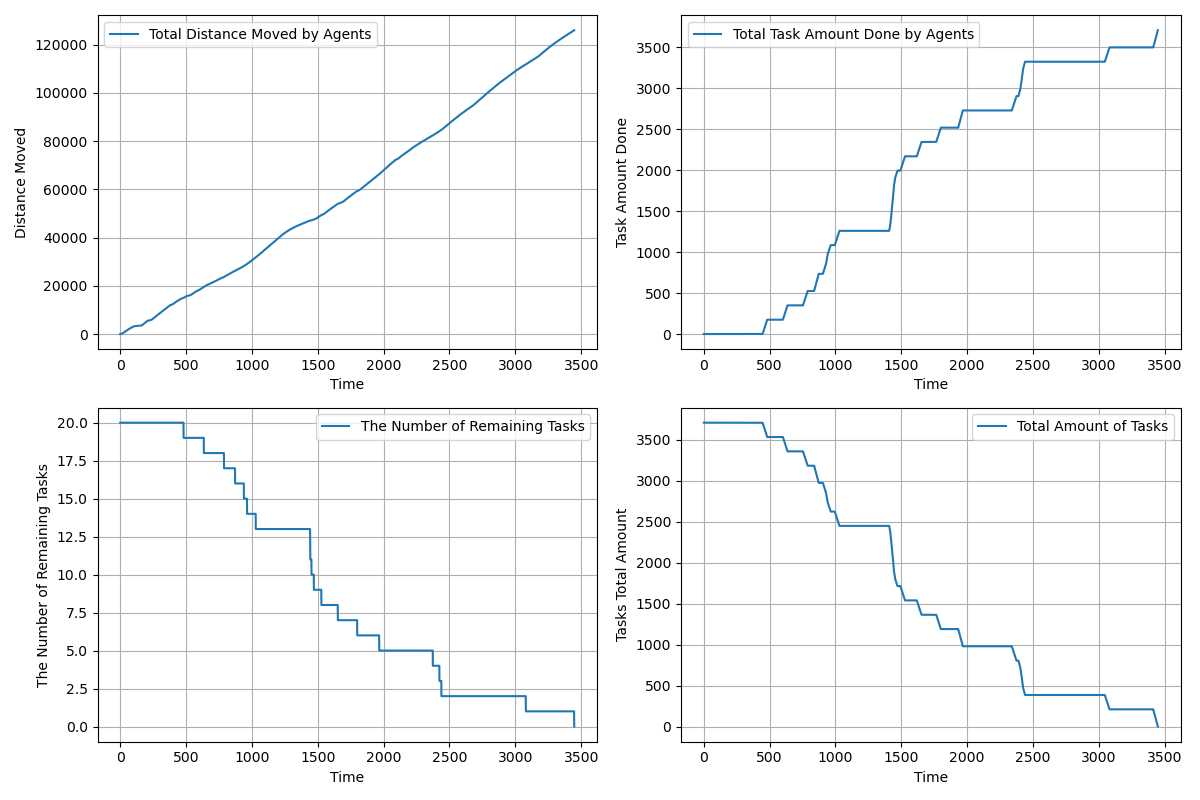

Source data for this figure (header and first rows):
time, agents_total_distance_moved, agents_total_task_amount_done, completed_tasks, remaining_tasks, tasks_total_amount_left
1.0, 2.5, 0.0, 0, 20, 3710
2.0, 4.55, 0.0, 0, 20, 3710
3.0, 7.631, 0.0, 0, 20, 3710
4.0, 12.65, 0.0, 0, 20, 3710
5.0, 19.62, 0.0, 0, 20, 3710
6.0, 28.53, 0.0, 0, 20, 3710
7.0, 39.39, 0.0, 0, 20, 3710
8.0, 52.2, 0.0, 0, 20, 3710
9.0, 66.55, 0.0, 0, 20, 3710
10.0, 82.81, 0.0, 0, 20, 3710
11.0, 101, 0.0, 0, 20, 3710
12.0, 121, 0.0, 0, 20, 3710
13.0, 143, 0.0, 0, 20, 3710
14.0, 166.8, 0.0, 0, 20, 3710
15.0, 192.6, 0.0, 0, 20, 3710
16.0, 220.2, 0.0, 0, 20, 3710
17.0, 249.8, 0.0, 0, 20, 3710
18.0, 281.2, 0.0, 0, 20, 3710
19.0, 314.6, 0.0, 0, 20, 3710
20.0, 349.8, 0.0, 0, 20, 3710
21.0, 387, 0.0, 0, 20, 3710
22.0, 425, 0.0, 0, 20, 3710
23.0, 463, 0.0, 0, 20, 3710
24.0, 501, 0.0, 0, 20, 3710
25.0, 539, 0.0, 0, 20, 3710
26.0, 577, 0.0, 0, 20, 3710
27.0, 615, 0.0, 0, 20, 3710
28.0, 653, 0.0, 0, 20, 3710
29.0, 691, 0.0, 0, 20, 3710
30.0, 729, 0.0, 0, 20, 3710
31.0, 767, 0.0, 0, 20, 3710
32.0, 805, 0.0, 0, 20, 3710
33.0, 843, 0.0, 0, 20, 3710
34.0, 880.9, 0.0, 0, 20, 3710
35.0, 918.8, 0.0, 0, 20, 3710
36.0, 956.8, 0.0, 0, 20, 3710
37.0, 993.8, 0.0, 0, 20, 3710
38.0, 1031, 0.0, 0, 20, 3710
39.0, 1068, 0.0, 0, 20, 3710
40.0, 1105, 0.0, 0, 20, 3710
41.0, 1142, 0.0, 0, 20, 3710
42.0, 1179, 0.0, 0, 20, 3710
43.0, 1216, 0.0, 0, 20, 3710
44.0, 1253, 0.0, 0, 20, 3710
45.0, 1290, 0.0, 0, 20, 3710
46.0, 1327, 0.0, 0, 20, 3710
47.0, 1364, 0.0, 0, 20, 3710
48.0, 1401, 0.0, 0, 20, 3710
49.0, 1437, 0.0, 0, 20, 3710
50.0, 1473, 0.0, 0, 20, 3710
51.0, 1509, 0.0, 0, 20, 3710
52.0, 1545, 0.0, 0, 20, 3710
53.0, 1581, 0.0, 0, 20, 3710
54.0, 1617, 0.0, 0, 20, 3710
55.0, 1653, 0.0, 0, 20, 3710
56.0, 1688, 0.0, 0, 20, 3710
57.0, 1724, 0.0, 0, 20, 3710
58.0, 1760, 0.0, 0, 20, 3710
59.0, 1795, 0.0, 0, 20, 3710
60.0, 1830, 0.0, 0, 20, 3710
... 3,387 more rows
